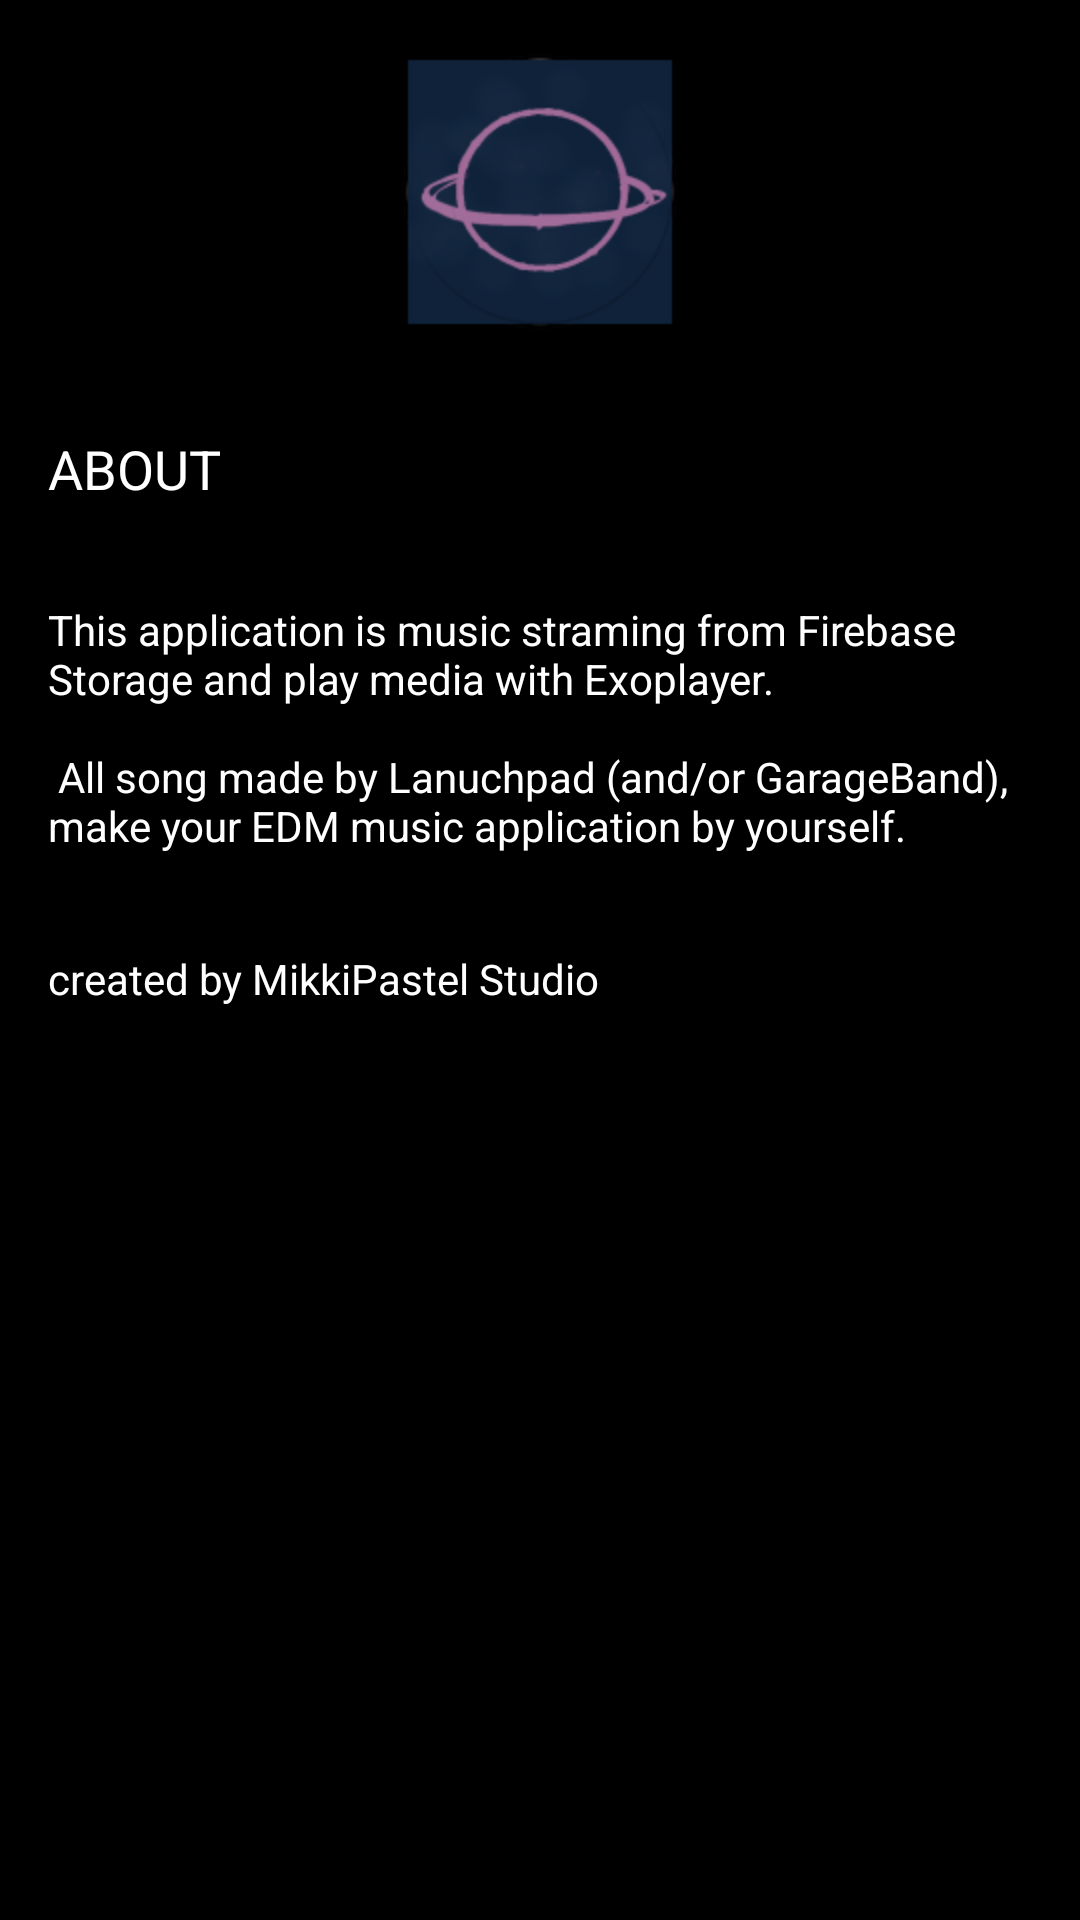

Here is an Android app screen rendered from its layout file. Give the layout XML and the strings, colors and styles it references.
<!-- AndroidManifest.xml: application theme AppTheme -->
<!-- res/layout/fragment_about.xml -->
<?xml version="1.0" encoding="utf-8"?>
<LinearLayout xmlns:android="http://schemas.android.com/apk/res/android"
    android:layout_width="match_parent"
    android:layout_height="match_parent"
    android:background="#000000"
    android:orientation="vertical">

    <ImageView
        android:layout_width="@dimen/icon_size"
        android:layout_height="@dimen/icon_size"
        android:layout_gravity="center"
        android:contentDescription="@string/app_name"
        android:padding="@dimen/activity_vertical_margin"
        android:scaleType="fitXY"
        android:src="@mipmap/ic_launcher" />
    <TextView
        android:layout_width="wrap_content"
        android:layout_height="wrap_content"
        android:padding="@dimen/activity_vertical_margin"
        android:text="@string/about_header"
        android:textSize="@dimen/track_font"
        android:textColor="@color/colorText" />

    <TextView
        android:layout_width="wrap_content"
        android:layout_height="wrap_content"
        android:padding="@dimen/activity_vertical_margin"
        android:text="@string/about_detail"
        android:textColor="@color/colorText" />

    <TextView
        android:layout_width="wrap_content"
        android:layout_height="wrap_content"
        android:padding="@dimen/activity_vertical_margin"
        android:text="@string/about_copyright"
        android:textColor="@color/colorText" />

</LinearLayout>
<!-- resources referenced by this layout -->
<resources>
  <color name="colorText">#FFFFFF</color>
  <dimen name="activity_vertical_margin">16dp</dimen>
  <dimen name="icon_size">128dp</dimen>
  <dimen name="track_font">18sp</dimen>
  <!-- mipmap ic_launcher: png bitmap (mipmap-hdpi, 4318 bytes) -->
  <string name="about_copyright">created by MikkiPastel Studio</string>
  <string name="about_detail">This application is music straming from Firebase Storage and play media with Exoplayer.\n\n
      All song made by Lanuchpad (and/or GarageBand), make your EDM music application by yourself.</string>
  <string name="about_header">ABOUT</string>
  <string name="app_name">Exoplanet</string>
  <style name="AppTheme" parent="Theme.AppCompat.Light.DarkActionBar">
          
          <item name="colorPrimary">@color/colorPrimary</item>
          <item name="colorPrimaryDark">@color/colorPrimaryDark</item>
          <item name="colorAccent">@color/colorAccent</item>
      </style>
  <color name="colorPrimary">#263238</color>
  <color name="colorPrimaryDark">#000a12</color>
  <color name="colorAccent">#6a1b9a</color>
</resources>
